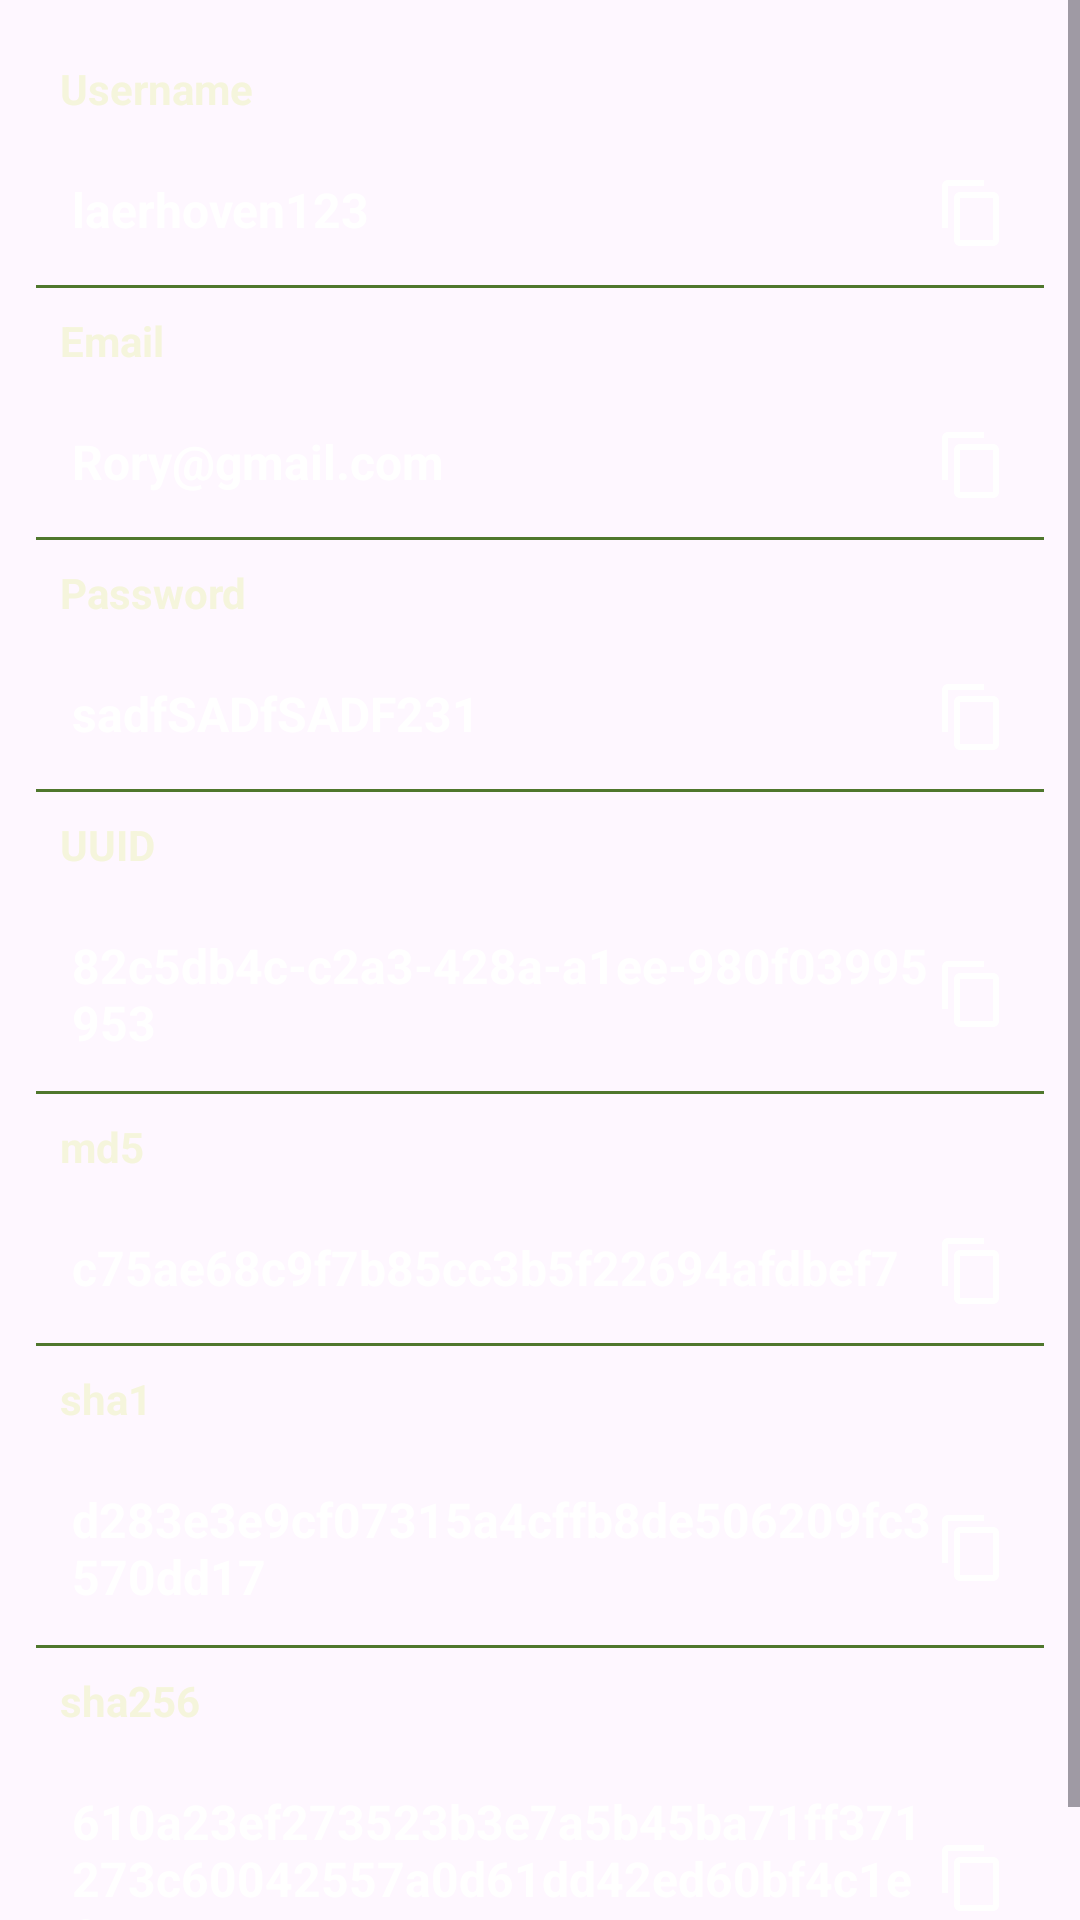

Write the Android layout XML for this screen, with the resource values it uses.
<!-- AndroidManifest.xml: application theme Theme.GhostlyProfiles -->
<!-- res/layout/fragment_login_data.xml -->
<?xml version="1.0" encoding="utf-8"?>
<ScrollView xmlns:android="http://schemas.android.com/apk/res/android"
    xmlns:app="http://schemas.android.com/apk/res-auto"
    android:layout_width="match_parent"
    android:layout_height="wrap_content"
    android:orientation="vertical">

    <LinearLayout
        android:layout_width="match_parent"
        android:layout_height="wrap_content"
        android:orientation="vertical"
        android:padding="12dp">

        <TextView
            android:layout_width="match_parent"
            android:layout_height="wrap_content"
            android:padding="8dp"
            android:text="@string/username"
            android:textColor="@color/beige"
            android:textSize="14sp"
            android:textStyle="bold" />

        <TextView
            android:id="@+id/tv_username"
            android:layout_width="match_parent"
            android:layout_height="wrap_content"
            android:padding="12dp"
            android:text="laerhoven123"
            android:textColor="@color/white"
            android:textSize="16sp"
            android:textStyle="bold"
            app:drawableEndCompat="@drawable/ic_copy" />

        <View
            android:layout_width="match_parent"
            android:layout_height="1dp"
            android:background="@color/light_green" />

        <TextView
            android:layout_width="match_parent"
            android:layout_height="wrap_content"
            android:padding="8dp"
            android:text="@string/email"
            android:textColor="@color/beige"
            android:textSize="14sp"
            android:textStyle="bold" />

        <TextView
            android:id="@+id/tv_email"
            android:layout_width="match_parent"
            android:layout_height="wrap_content"
            android:padding="12dp"
            android:text="Rory@gmail.com"
            android:textColor="@color/white"
            android:textSize="16sp"
            android:textStyle="bold"
            app:drawableEndCompat="@drawable/ic_copy" />

        <View
            android:layout_width="match_parent"
            android:layout_height="1dp"
            android:background="@color/light_green" />

        <TextView
            android:layout_width="match_parent"
            android:layout_height="wrap_content"
            android:padding="8dp"
            android:text="@string/password"
            android:textColor="@color/beige"
            android:textSize="14sp"
            android:textStyle="bold" />

        <TextView
            android:id="@+id/tv_password"
            android:layout_width="match_parent"
            android:layout_height="wrap_content"
            android:padding="12dp"
            android:text="sadfSADfSADF231"
            android:textColor="@color/white"
            android:textSize="16sp"
            android:textStyle="bold"
            app:drawableEndCompat="@drawable/ic_copy" />

        <View
            android:layout_width="match_parent"
            android:layout_height="1dp"
            android:background="@color/light_green" />

        <TextView
            android:layout_width="match_parent"
            android:layout_height="wrap_content"
            android:padding="8dp"
            android:text="UUID"
            android:textColor="@color/beige"
            android:textSize="14sp"
            android:textStyle="bold" />

        <TextView
            android:id="@+id/tv_uuid"
            android:layout_width="match_parent"
            android:layout_height="wrap_content"
            android:padding="12dp"
            android:text="82c5db4c-c2a3-428a-a1ee-980f03995953"
            android:textColor="@color/white"
            android:textSize="16sp"
            android:textStyle="bold"
            app:drawableEndCompat="@drawable/ic_copy" />

        <View
            android:layout_width="match_parent"
            android:layout_height="1dp"
            android:background="@color/light_green" />

        <TextView
            android:layout_width="match_parent"
            android:layout_height="wrap_content"
            android:padding="8dp"
            android:text="md5"
            android:textColor="@color/beige"
            android:textSize="14sp"
            android:textStyle="bold" />

        <TextView
            android:id="@+id/tv_md5"
            android:layout_width="match_parent"
            android:layout_height="wrap_content"
            android:padding="12dp"
            android:text="c75ae68c9f7b85cc3b5f22694afdbef7"
            android:textColor="@color/white"
            android:textSize="16sp"
            android:textStyle="bold"
            app:drawableEndCompat="@drawable/ic_copy" />

        <View
            android:layout_width="match_parent"
            android:layout_height="1dp"
            android:background="@color/light_green" />

        <TextView
            android:layout_width="match_parent"
            android:layout_height="wrap_content"
            android:padding="8dp"
            android:text="sha1"
            android:textColor="@color/beige"
            android:textSize="14sp"
            android:textStyle="bold" />

        <TextView
            android:id="@+id/tv_sha1"
            android:layout_width="match_parent"
            android:layout_height="wrap_content"
            android:padding="12dp"
            android:text="d283e3e9cf07315a4cffb8de506209fc3570dd17"
            android:textColor="@color/white"
            android:textSize="16sp"
            android:textStyle="bold"
            app:drawableEndCompat="@drawable/ic_copy" />

        <View
            android:layout_width="match_parent"
            android:layout_height="1dp"
            android:background="@color/light_green" />

        <TextView
            android:layout_width="match_parent"
            android:layout_height="wrap_content"
            android:padding="8dp"
            android:text="sha256"
            android:textColor="@color/beige"
            android:textSize="14sp"
            android:textStyle="bold" />

        <TextView
            android:id="@+id/tv_sha256"
            android:layout_width="match_parent"
            android:layout_height="wrap_content"
            android:padding="12dp"
            android:text="610a23ef273523b3e7a5b45ba71ff371273c60042557a0d61dd42ed60bf4c1e2"
            android:textColor="@color/white"
            android:textSize="16sp"
            android:textStyle="bold"
            app:drawableEndCompat="@drawable/ic_copy" />

    </LinearLayout>

</ScrollView>
<!-- resources referenced by this layout -->
<resources>
  <color name="beige">#f5f5dc</color>
  <color name="light_green">#4f772d</color>
  <color name="white">#FFFFFFFF</color>
  <!-- drawable ic_copy (drawable) -->
  <vector android:height="24dp"
      android:tint="@color/white"
      android:viewportHeight="24"
      android:viewportWidth="24"
      android:width="24dp"
      xmlns:android="http://schemas.android.com/apk/res/android">
      <path
          android:fillColor="@android:color/white"
          android:pathData="M16,1L4,1c-1.1,0 -2,0.9 -2,2v14h2L4,3h12L16,1zM19,5L8,5c-1.1,0 -2,0.9 -2,2v14c0,1.1 0.9,2 2,2h11c1.1,0 2,-0.9 2,-2L21,7c0,-1.1 -0.9,-2 -2,-2zM19,21L8,21L8,7h11v14z" />
  </vector>
  <string name="email">Email</string>
  <string name="password">Password</string>
  <string name="username">Username</string>
  <style name="Theme.GhostlyProfiles" parent="Base.Theme.GhostlyProfiles" />
  <style name="Base.Theme.GhostlyProfiles" parent="Theme.Material3.DayNight.NoActionBar">
          
          
      </style>
</resources>
